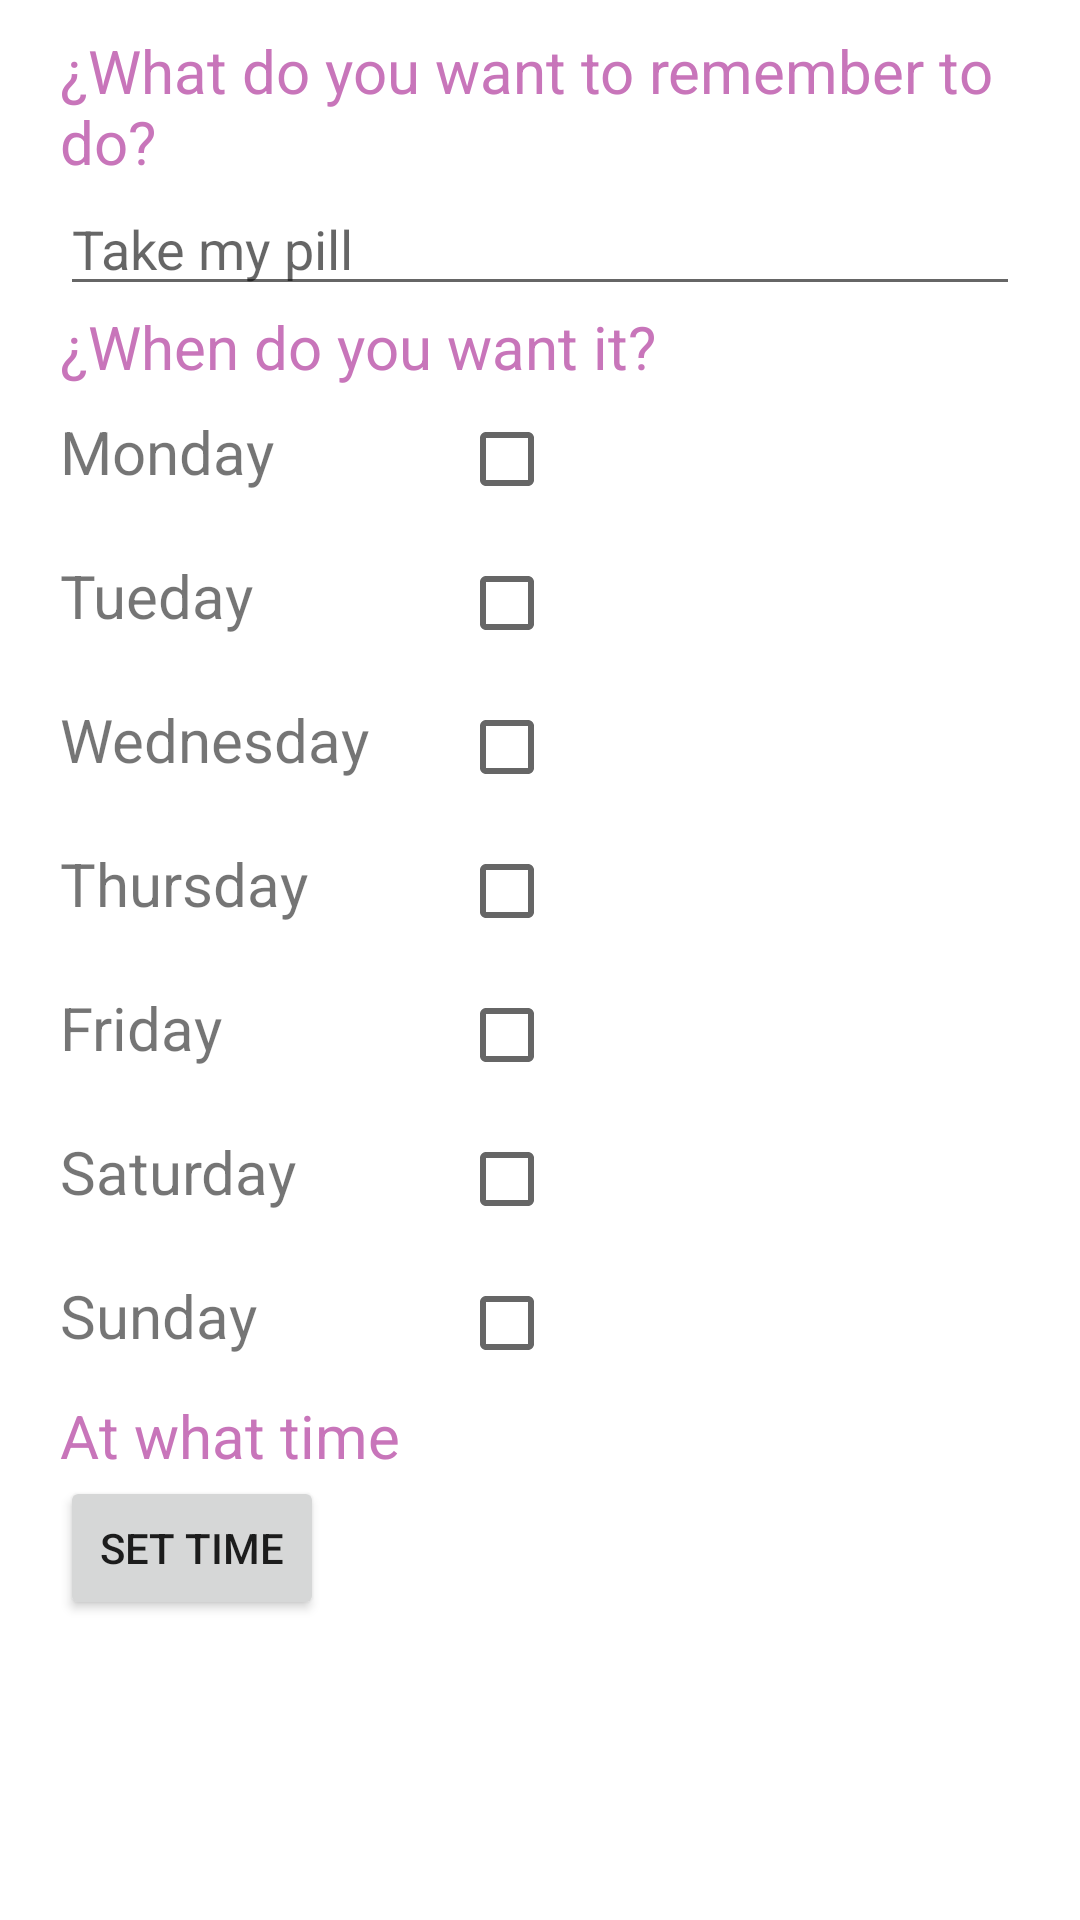

The Android layout XML behind this screen, and the referenced resources:
<!-- AndroidManifest.xml: application theme Theme.Digimind -->
<!-- res/layout/fragment_dashboard.xml -->
<?xml version="1.0" encoding="utf-8"?>
<LinearLayout xmlns:android="http://schemas.android.com/apk/res/android"
    xmlns:app="http://schemas.android.com/apk/res-auto"
    xmlns:tools="http://schemas.android.com/tools"
    android:layout_width="match_parent"
    android:layout_height="match_parent"
    android:orientation="vertical"
    android:paddingLeft="20dp"
    android:paddingRight="20dp"
    tools:context=".ui.dashboard.DashboardFragment">

   <ImageView
       android:layout_width="match_parent"
       android:layout_marginBottom="10dp"
       android:layout_height="wrap_content"
       android:src="@drawable/logobrain"
       />


    <TextView
        android:layout_width="match_parent"
        android:layout_height="wrap_content"
        android:textColor="@color/colorAccent"
        android:textSize="20sp"
        android:text="@string/what_do_u_want"/>

    <EditText
        android:layout_width="match_parent"
        android:layout_height="wrap_content"
        android:hint="@string/take_my_pill"
        android:inputType="text"/>

    <TextView
        android:layout_width="match_parent"
        android:layout_height="wrap_content"
        android:textColor="@color/colorAccent"
        android:textSize="20sp"
        android:text="@string/when_do_u_want_it"/>

    <TableLayout
        android:layout_width="match_parent"
        android:layout_height="wrap_content">

        <TableRow>
            <TextView
                android:layout_width="wrap_content"
                android:layout_height="wrap_content"
                android:textSize="20sp"
                android:text="@string/lunes"
                />

            <CheckBox
                android:layout_width="wrap_content"
                android:layout_height="wrap_content"
                android:layout_marginLeft="30dp"
                />
        </TableRow>
        <TableRow>
            <TextView
                android:layout_width="wrap_content"
                android:layout_height="wrap_content"
                android:textSize="20sp"
                android:text="@string/martes"
                />

            <CheckBox
                android:layout_width="wrap_content"
                android:layout_height="wrap_content"
                android:layout_marginLeft="30dp"
                />
        </TableRow>
        <TableRow>
            <TextView
                android:layout_width="wrap_content"
                android:layout_height="wrap_content"
                android:textSize="20sp"
                android:text="@string/miercoles"
                />

            <CheckBox
                android:layout_width="wrap_content"
                android:layout_height="wrap_content"
                android:layout_marginLeft="30dp"
                />
        </TableRow>
        <TableRow>
            <TextView
                android:layout_width="wrap_content"
                android:layout_height="wrap_content"
                android:textSize="20sp"
                android:text="@string/jueves"
                />

            <CheckBox
                android:layout_width="wrap_content"
                android:layout_height="wrap_content"
                android:layout_marginLeft="30dp"
                />
        </TableRow>
        <TableRow>
            <TextView
                android:layout_width="wrap_content"
                android:layout_height="wrap_content"
                android:textSize="20sp"
                android:text="@string/viernes"
                />

            <CheckBox
                android:layout_width="wrap_content"
                android:layout_height="wrap_content"
                android:layout_marginLeft="30dp"
                />
        </TableRow>
        <TableRow>
            <TextView
                android:layout_width="wrap_content"
                android:layout_height="wrap_content"
                android:textSize="20sp"
                android:text="@string/sabado"
                />

            <CheckBox
                android:layout_width="wrap_content"
                android:layout_height="wrap_content"
                android:layout_marginLeft="30dp"
                />
        </TableRow>
        <TableRow>
            <TextView
                android:layout_width="wrap_content"
                android:layout_height="wrap_content"
                android:textSize="20sp"
                android:text="@string/domingo"
                />

            <CheckBox
                android:layout_width="wrap_content"
                android:layout_height="wrap_content"
                android:layout_marginLeft="30dp"
                />
        </TableRow>
    </TableLayout>

    <TextView
        android:layout_width="match_parent"
        android:layout_height="wrap_content"
        android:textSize="20sp"
        android:textColor="@color/colorAccent"
        android:text="@string/at_what_time"
        />

    <Button
        android:layout_width="wrap_content"
        android:layout_height="wrap_content"
        android:text="@string/set_time"

        />

</LinearLayout>
<!-- resources referenced by this layout -->
<resources>
  <color name="colorAccent">#C875BA</color>
  <string name="at_what_time">At what time</string>
  <string name="domingo">Sunday</string>
  <string name="jueves">Thursday</string>
  <string name="lunes">Monday</string>
  <string name="martes">Tueday</string>
  <string name="miercoles">Wednesday</string>
  <string name="sabado">Saturday</string>
  <string name="set_time">Set time</string>
  <string name="take_my_pill">Take my pill</string>
  <string name="viernes">Friday</string>
  <string name="what_do_u_want">¿What do you want to remember to do?</string>
  <string name="when_do_u_want_it">¿When do you want it?</string>
  <style name="Theme.Digimind" parent="Theme.MaterialComponents.DayNight.DarkActionBar">
          
          <item name="colorPrimary">@color/colorPimary</item>
          <item name="colorPrimaryVariant">@color/purple_700</item>
          <item name="colorOnPrimary">@color/white</item>
          
          <item name="colorSecondary">@color/teal_200</item>
          <item name="colorSecondaryVariant">@color/teal_700</item>
          <item name="colorOnSecondary">@color/black</item>
          
          <item name="android:statusBarColor" tools:targetApi="l">?attr/colorPrimaryVariant</item>
          
      </style>
  <color name="colorPimary">#00ACAC</color>
  <color name="purple_700">#FF3700B3</color>
  <color name="white">#FFFFFFFF</color>
  <color name="teal_200">#FF03DAC5</color>
  <color name="teal_700">#FF018786</color>
  <color name="black">#FF000000</color>
</resources>
